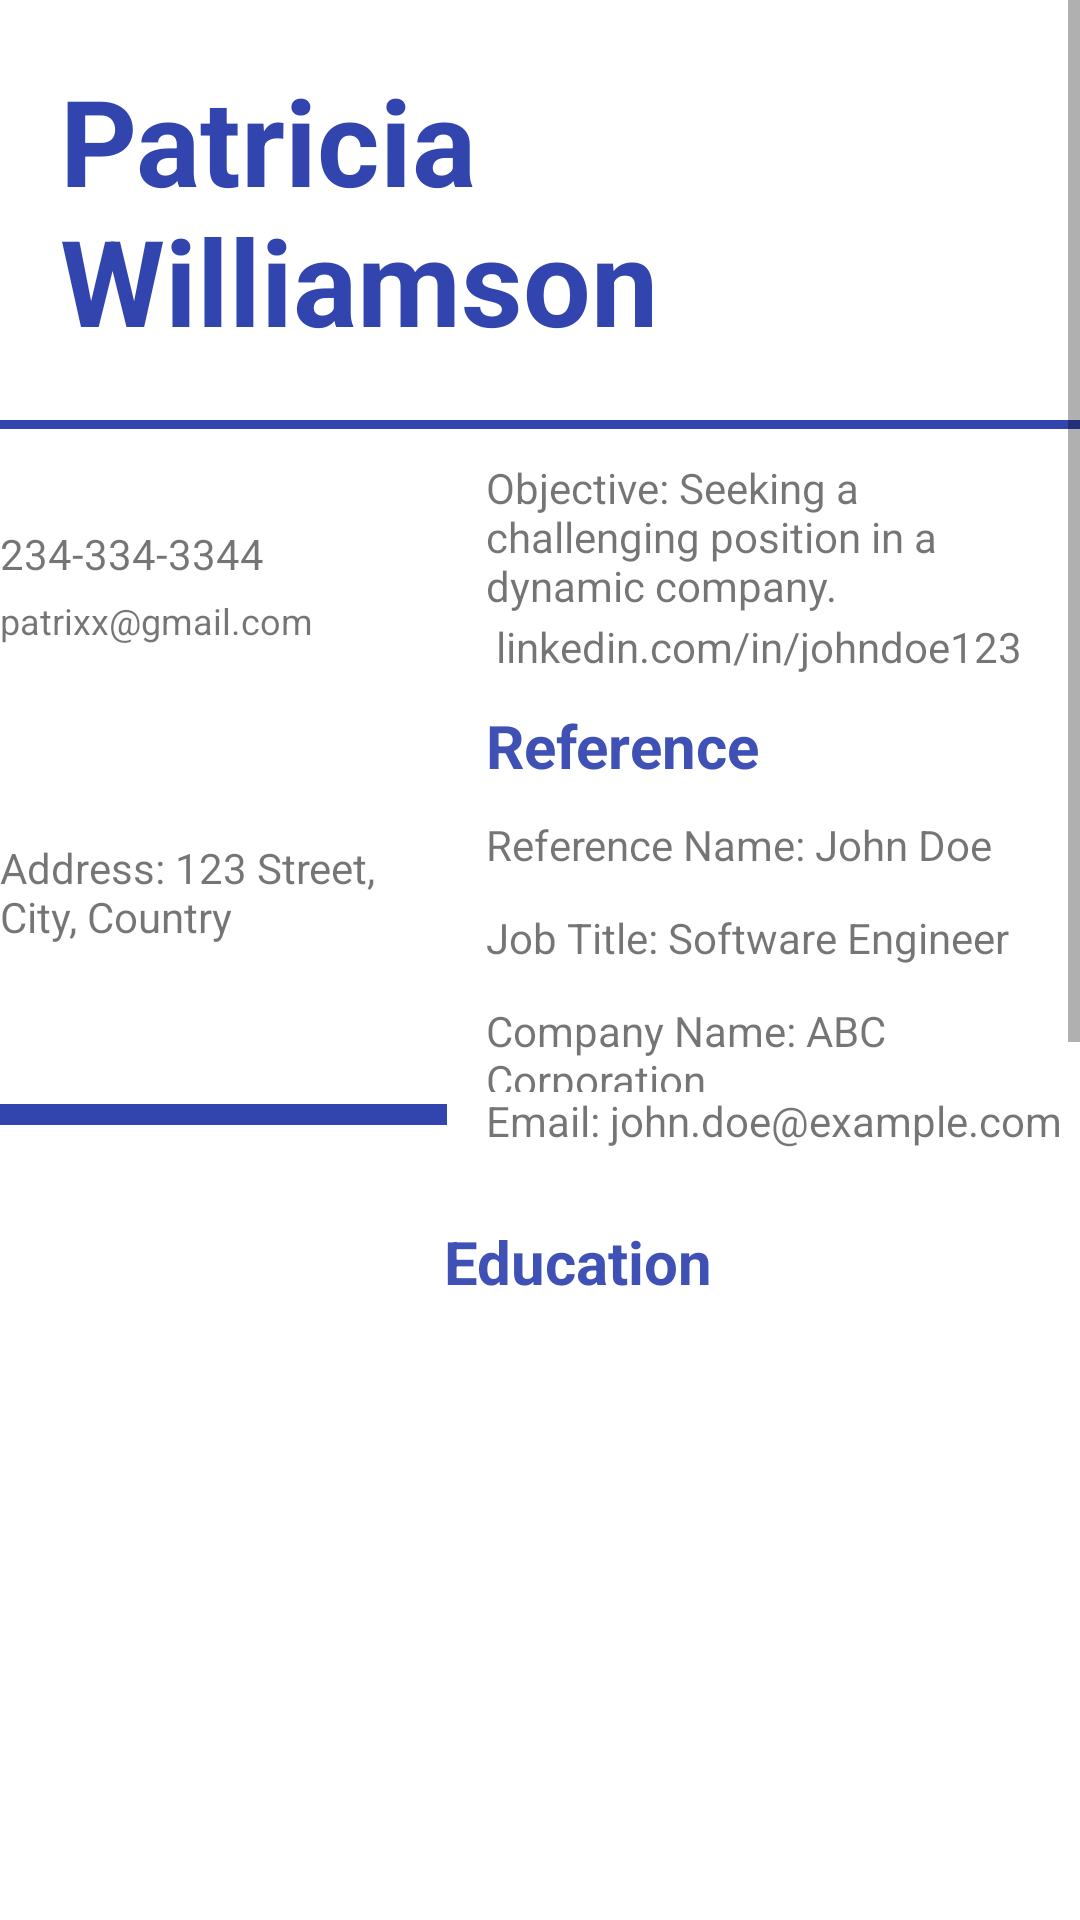

Android layout source for this screen:
<!-- AndroidManifest.xml: application theme Theme.ResumeBuilder -->
<!-- res/layout/activity_template2.xml -->
<?xml version="1.0" encoding="utf-8"?>
<LinearLayout xmlns:android="http://schemas.android.com/apk/res/android"
    xmlns:app="http://schemas.android.com/apk/res-auto"
    xmlns:tools="http://schemas.android.com/tools"
    android:layout_width="match_parent"
    android:layout_height="match_parent"
    tools:context=".Template2"
    android:orientation="vertical"
  >
    <LinearLayout
        android:id="@+id/mainView"
        android:layout_width="match_parent"
        android:layout_height="673dp">

    <ScrollView
        android:id="@+id/scrollView"
        android:layout_width="match_parent"
        android:layout_height="wrap_content">

        <LinearLayout
            android:layout_width="match_parent"
            android:layout_height="wrap_content"
            android:orientation="vertical">

            <LinearLayout
                android:layout_width="match_parent"
                android:layout_height="wrap_content"
                android:orientation="horizontal">

                <TextView
                    android:id="@id/name"
                    android:layout_width="match_parent"
                    android:layout_height="wrap_content"
                    android:layout_marginStart="20dp"
                    android:layout_marginEnd="20dp"
                    android:paddingTop="20dp"
                    android:paddingBottom="20dp"
                    android:text="Patricia Williamson"
                    android:textColor="#3245AF"
                    android:textSize="40sp"
                    android:textStyle="bold" />
            </LinearLayout>

            <View
                android:layout_width="wrap_content"
                android:layout_height="3dp"
                android:background="#3245AF" />

            <LinearLayout
                android:layout_width="match_parent"
                android:layout_height="264dp"
                android:gravity="center"
                android:orientation="horizontal">

                <LinearLayout
                    android:id="@+id/ll"
                    android:layout_width="162dp"
                    android:layout_height="200dp"
                    android:orientation="vertical">

                    <TextView
                        android:id="@+id/phone"
                        android:layout_width="match_parent"
                        android:layout_height="27dp"
                        android:layout_weight="1"
                        android:text="234-334-3344" />

                    <TextView
                        android:id="@+id/email"
                        android:layout_width="match_parent"
                        android:layout_height="81dp"
                        android:text="patrixx@gmail.com"
                        android:textSize="12sp" />

                    <TextView
                        android:id="@+id/address"
                        android:layout_width="149dp"
                        android:layout_height="92dp"
                        android:layout_weight="1"
                        android:text="Address: 123 Street, City, Country" />

                    <View
                        android:layout_width="149dp"
                        android:layout_height="7dp"
                        android:background="#3245AF" />

                </LinearLayout>

                <LinearLayout
                    android:id="@+id/ll2"
                    android:layout_width="match_parent"
                    android:layout_height="wrap_content"
                    android:orientation="vertical">

                    <TextView
                        android:id="@+id/objective"
                        android:layout_width="match_parent"
                        android:layout_height="53dp"
                        android:text="Objective: Seeking a challenging position in a dynamic company." />

                    <TextView
                        android:id="@+id/linkedIn"
                        android:layout_width="match_parent"
                        android:layout_height="29dp"
                        android:text=" linkedin.com/in/johndoe123" />

                    <TextView
                        android:id="@+id/reference"
                        android:layout_width="match_parent"
                        android:layout_height="37dp"
                        android:text="Reference"
                        android:textColor="#3F51B5"
                        android:textSize="20sp"
                        android:textStyle="bold" />

                    <TextView
                        android:id="@+id/referenceName"
                        android:layout_width="match_parent"
                        android:layout_height="31dp"
                        android:text="Reference Name: John Doe" />

                    <TextView
                        android:id="@+id/jobref"
                        android:layout_width="match_parent"
                        android:layout_height="31dp"
                        android:text="Job Title: Software Engineer" />

                    <TextView
                        android:id="@+id/companyref"
                        android:layout_width="match_parent"
                        android:layout_height="30dp"
                        android:text="Company Name: ABC Corporation" />

                    <TextView
                        android:id="@+id/emailRef"
                        android:layout_width="match_parent"
                        android:layout_height="33dp"
                        android:text="Email: john.doe@example.com" />


                </LinearLayout>
            </LinearLayout>

            <TextView
                android:layout_width="247dp"
                android:layout_height="32dp"
                android:layout_gravity="end"
                android:text="       Education"
                android:textColor="#3F51B5"
                android:textSize="20sp"
                android:textStyle="bold" />

            <RelativeLayout
                android:id="@+id/relative"
                android:layout_width="243dp"
                android:layout_height="309dp"
                android:layout_below="@id/ll2"
                android:layout_gravity="end"
                android:orientation="vertical">

                <ListView
                    android:id="@+id/list1"
                    android:layout_width="match_parent"
                    android:layout_height="match_parent"
                    android:layout_alignParentEnd="true"
                    android:layout_alignParentBottom="true"
                    android:layout_marginEnd="0dp"
                    android:layout_marginBottom="0dp" />

            </RelativeLayout>
            <View
                android:layout_width="match_parent"
                android:layout_height="3dp"
                android:background="#3245AF" />


            <TextView
                android:id="@+id/experienceText"
                android:layout_width="247dp"
                android:layout_height="32dp"
                android:layout_gravity="end"
                android:text="      Experience"
                android:textColor="#3F51B5"
                android:textSize="20sp"
                android:textStyle="bold" />

            <RelativeLayout
                android:id="@+id/relativ2"
                android:layout_width="243dp"
                android:layout_height="299dp"
                android:layout_below="@id/experienceText"
                android:layout_gravity="end"
                android:orientation="vertical">

                <ListView
                    android:id="@+id/list2"
                    android:layout_width="match_parent"
                    android:layout_height="match_parent"
                    android:layout_alignParentEnd="true"
                    android:layout_alignParentBottom="true"
                    android:layout_marginEnd="0dp"
                    android:layout_marginBottom="0dp" />

            </RelativeLayout>

            <View
                android:layout_width="match_parent"
                android:layout_height="3dp"
                android:background="#3245AF" />


            <TextView
                android:id="@+id/Skills"
                android:layout_width="247dp"
                android:layout_height="32dp"
                android:layout_gravity="end"
                android:text="          Skills"
                android:textColor="#3F51B5"
                android:textSize="20sp"
                android:textStyle="bold" />

            <RelativeLayout
                android:id="@+id/relative2"
                android:layout_width="243dp"
                android:layout_height="187dp"
                android:layout_below="@id/Skills"
                android:layout_gravity="end"
                android:orientation="vertical">

                <ListView
                    android:id="@+id/list3"
                    android:layout_width="match_parent"
                    android:layout_height="match_parent"
                    android:layout_alignParentEnd="true"
                    android:layout_alignParentBottom="true"
                    android:layout_marginEnd="0dp"
                    android:layout_marginBottom="0dp" />

            </RelativeLayout>
        </LinearLayout>
    </ScrollView>
    </LinearLayout>
    <LinearLayout
        android:layout_width="match_parent"
        android:layout_height="60dp"
        android:gravity="center">

        <Button
            android:id="@+id/button2"
            android:layout_width="200dp"
            android:layout_height="48dp"
            android:backgroundTint="@color/Green_63"
            android:text="Download" />
    </LinearLayout>

</LinearLayout>
<!-- resources referenced by this layout -->
<resources>
  <color name="Green_63">#7B9A63</color>
  <style name="Theme.ResumeBuilder" parent="Theme.MaterialComponents.DayNight.DarkActionBar">
          
          <item name="colorPrimary">@color/purple_500</item>
          <item name="colorPrimaryVariant">@color/Green_63</item>
          <item name="colorOnPrimary">@color/white</item>
          
          <item name="colorSecondary">@color/teal_200</item>
          <item name="colorSecondaryVariant">@color/teal_700</item>
          <item name="colorOnSecondary">@color/black</item>
          
          <item name="android:statusBarColor">?attr/colorPrimaryVariant</item>
          
      </style>
  <color name="purple_500">#FF6200EE</color>
  <color name="white">#FFFFFFFF</color>
  <color name="teal_200">#FF03DAC5</color>
  <color name="teal_700">#FF018786</color>
  <color name="black">#FF000000</color>
</resources>
